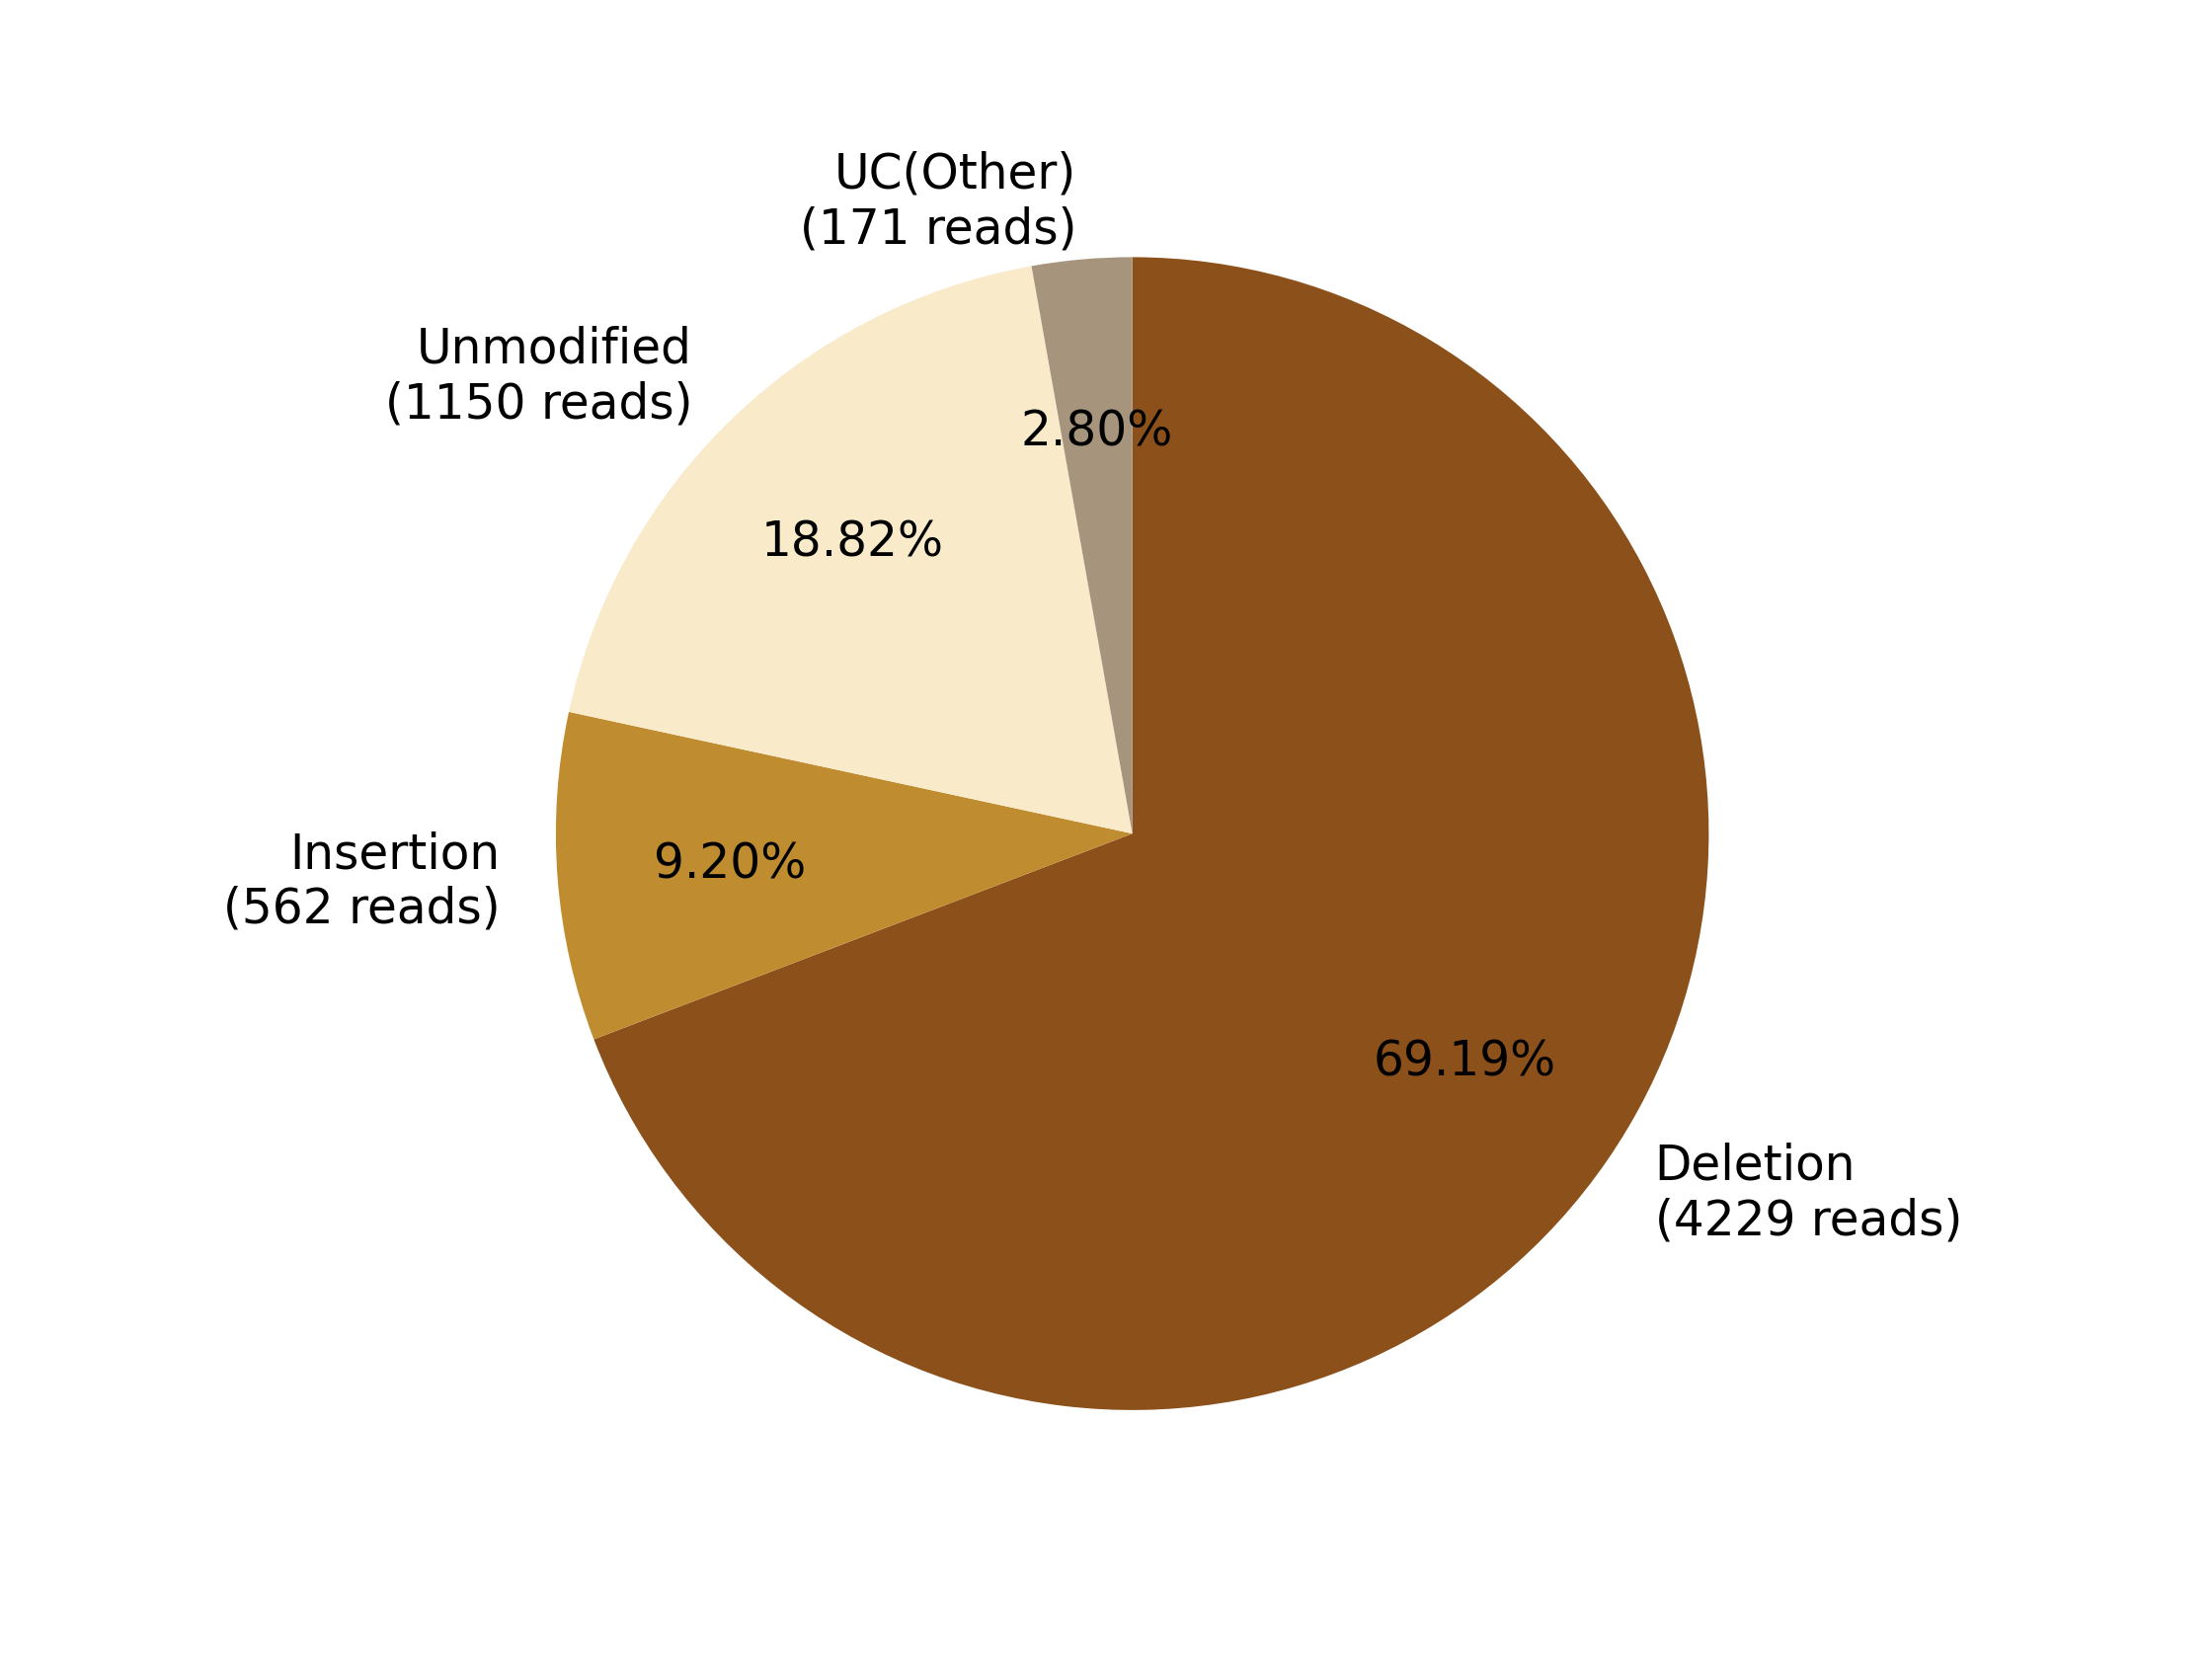

The data file committed next to this chart (first rows):
0, 1, 2, 3, 4, 5, 6, 7
, , Deletion?(4229 reads), Insertion?(562 reads), , Unmodified?(1150 reads), , UC(Other)?(171 reads)
0, 0, 4229, 562, 0, 1150, 0, 171
0.0, 0.0, 69.19, 9.195, 0.0, 18.82, 0.0, 2.798
